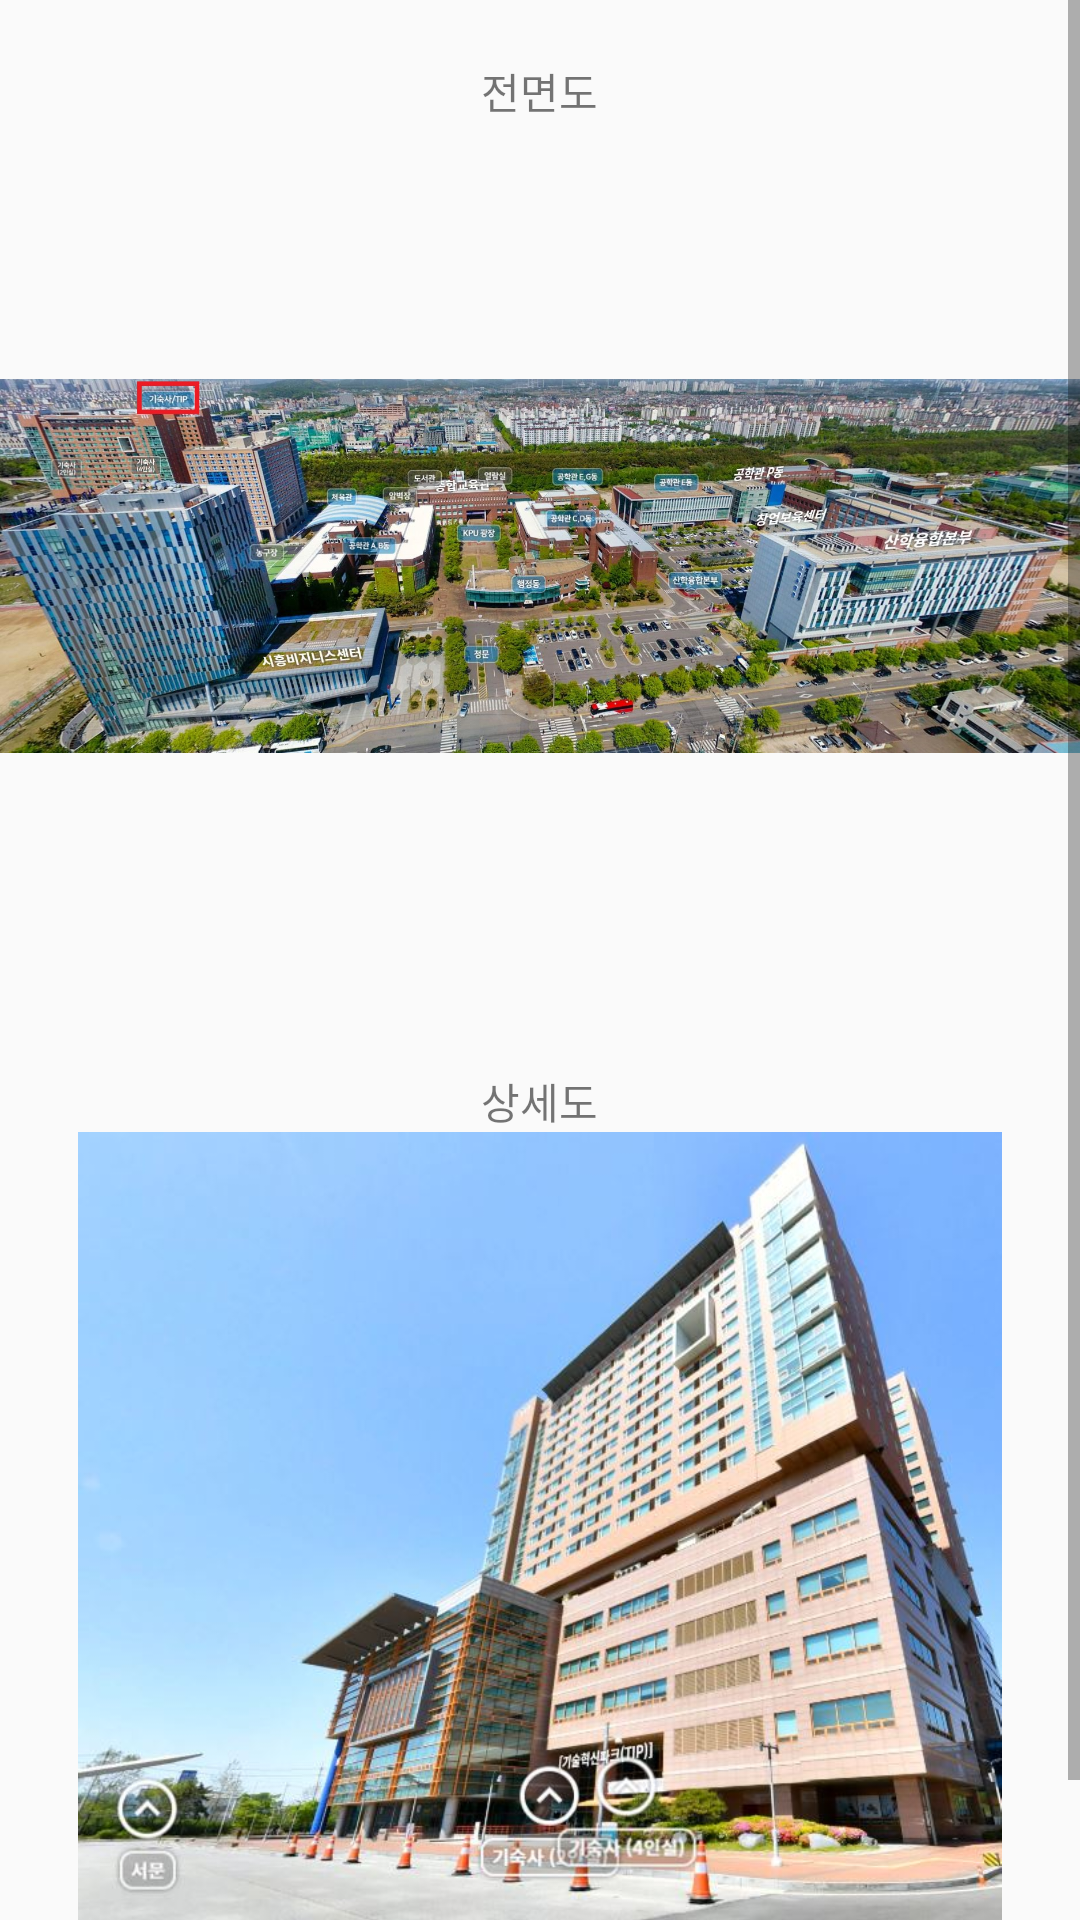

The Android layout XML behind this screen, and the referenced resources:
<!-- AndroidManifest.xml: application theme AppTheme -->
<!-- res/layout/activity_map_kpu2.xml -->
<?xml version="1.0" encoding="utf-8"?>
<androidx.constraintlayout.widget.ConstraintLayout xmlns:android="http://schemas.android.com/apk/res/android"
    xmlns:app="http://schemas.android.com/apk/res-auto"
    xmlns:tools="http://schemas.android.com/tools"
    android:layout_width="match_parent"
    android:layout_height="match_parent"
    tools:context=".MapKpu2">

    <ScrollView
        android:layout_width="match_parent"
        android:layout_height="match_parent"
        android:orientation="vertical"
        android:gravity ="center"
        android:fillViewport="true"
        android:layout_marginTop="0dp"
        android:id="@+id/scrollView">

        <LinearLayout
            android:orientation="vertical"
            android:id="@+id/layout"
            android:layout_width="match_parent"
            android:layout_height="wrap_content">

            <TextView
                android:layout_width="wrap_content"
                android:layout_height="wrap_content"
                android:text="전면도"
                android:layout_gravity="center"
                android:layout_marginTop="20dp"
                />

            <ImageView
                android:id="@+id/imageView1"
                android:layout_width="wrap_content"
                android:layout_height="296dp"
                android:src="@drawable/tip1" />

            <TextView
                android:layout_width="wrap_content"
                android:layout_height="wrap_content"
                android:layout_gravity="center"
                android:text="상세도"
                android:layout_marginTop="20dp"
                />

            <ImageView
                android:id="@+id/imageView2"
                android:layout_width="wrap_content"
                android:layout_height="313dp"
                android:src="@drawable/tip2" />



        </LinearLayout>
    </ScrollView>
</androidx.constraintlayout.widget.ConstraintLayout>
<!-- resources referenced by this layout -->
<resources>
  <!-- drawable tip1: jpg bitmap (drawable, 594613 bytes) -->
  <!-- drawable tip2: jpg bitmap (drawable, 92688 bytes) -->
  <style name="AppTheme" parent="Theme.AppCompat.Light.DarkActionBar">
          
  
  
          <item name="colorPrimary">#556677</item>
          <item name="colorPrimaryDark">#556677</item>
      </style>
</resources>
